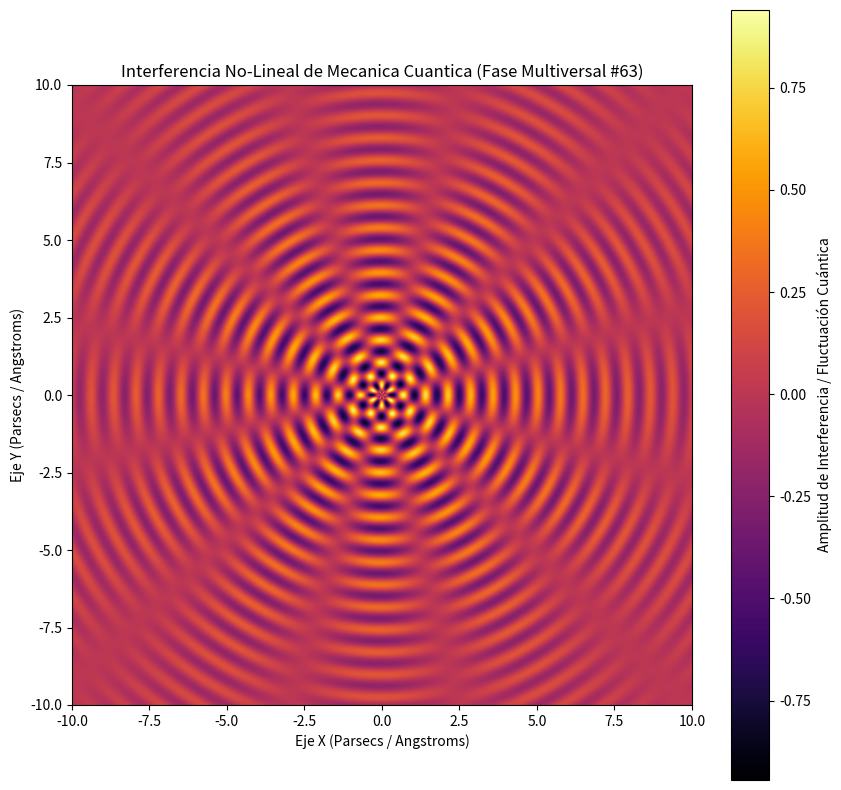

The script that saved this image:
%matplotlib inline
# Simulación Multiversal: Mecanica Cuantica - Variante 63
import numpy as np
import matplotlib.pyplot as plt

# Parámetros Físicos No-Lineales
omega_1 = 8.659
omega_2 = 5.915
lambda_decay = 0.17
phase_shift = 1.878

x = np.linspace(-10, 10, 800)
y = np.linspace(-10, 10, 800)
X, Y = np.meshgrid(x, y)

# Dinámica de Fluidos / Campos Tensor-Escalares (Fase Multiversal)
R = np.sqrt(X**2 + Y**2) + 1e-5
Z = (np.sin(omega_1 * R + phase_shift) * np.cos(omega_2 * np.arctan2(Y, X))) * np.exp(-lambda_decay * R)

plt.figure(figsize=(10, 10))
plt.imshow(Z, cmap='inferno', extent=[-10, 10, -10, 10], origin='lower')
plt.colorbar(label='Amplitud de Interferencia / Fluctuación Cuántica')
plt.title(r'Interferencia No-Lineal de Mecanica Cuantica (Fase Multiversal #63)')
plt.xlabel('Eje X (Parsecs / Angstroms)')
plt.ylabel('Eje Y (Parsecs / Angstroms)')
plt.show()
